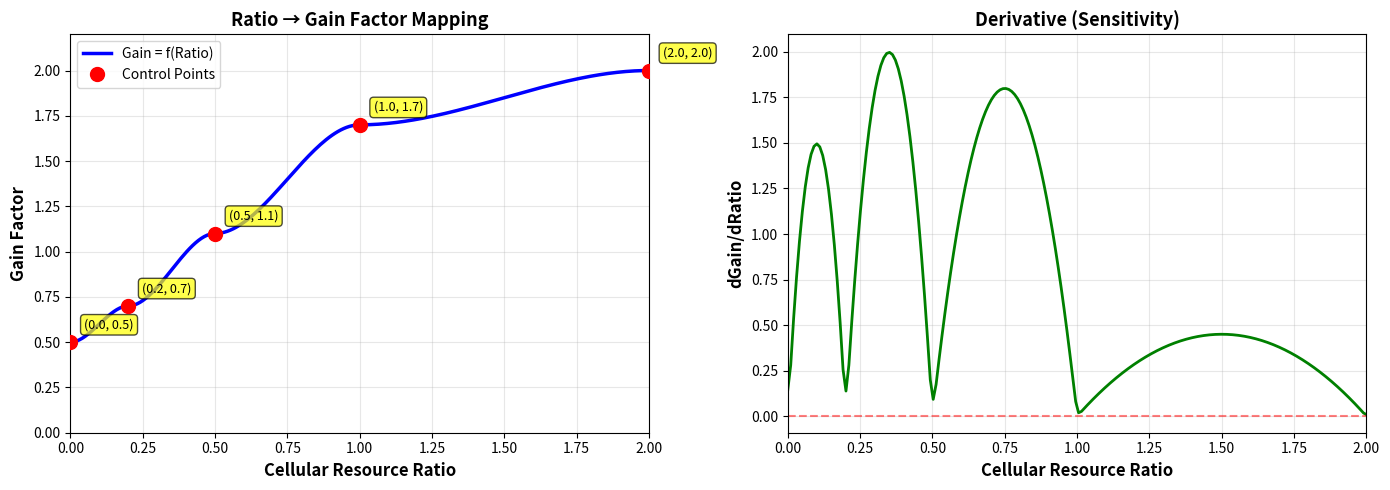

This chart was generated by the following Python code: (Note: this script raises an exception after producing the figure.)
#!/usr/bin/env python3
"""
Test the ratio -> gain mapping function to verify it matches requirements
"""
import numpy as np
import matplotlib.pyplot as plt

def get_gain_from_ratio(ratio):
    """
    Python implementation of GetGainFactorFromRatio C++ function
    """
    ratio = np.clip(ratio, 0.0, 2.0)

    def smooth_step(edge0, edge1, x):
        t = np.clip((x - edge0) / (edge1 - edge0), 0.0, 1.0)
        return t * t * (3.0 - 2.0 * t)

    if isinstance(ratio, np.ndarray):
        result = np.zeros_like(ratio, dtype=float)

        # Segment 1: [0.0, 0.2] -> gain [0.5, 0.7]
        mask1 = ratio <= 0.2
        t1 = smooth_step(0.0, 0.2, ratio[mask1])
        result[mask1] = 0.5 + (0.7 - 0.5) * t1

        # Segment 2: [0.2, 0.5] -> gain [0.7, 1.1]
        mask2 = (ratio > 0.2) & (ratio <= 0.5)
        t2 = smooth_step(0.2, 0.5, ratio[mask2])
        result[mask2] = 0.7 + (1.1 - 0.7) * t2

        # Segment 3: [0.5, 1.0] -> gain [1.1, 1.7]
        mask3 = (ratio > 0.5) & (ratio <= 1.0)
        t3 = smooth_step(0.5, 1.0, ratio[mask3])
        result[mask3] = 1.1 + (1.7 - 1.1) * t3

        # Segment 4: [1.0, 2.0] -> gain [1.7, 2.0]
        mask4 = ratio > 1.0
        t4 = smooth_step(1.0, 2.0, ratio[mask4])
        result[mask4] = 1.7 + (2.0 - 1.7) * t4

        return result
    else:
        if ratio <= 0.2:
            t = smooth_step(0.0, 0.2, ratio)
            return 0.5 + (0.7 - 0.5) * t
        elif ratio <= 0.5:
            t = smooth_step(0.2, 0.5, ratio)
            return 0.7 + (1.1 - 0.7) * t
        elif ratio <= 1.0:
            t = smooth_step(0.5, 1.0, ratio)
            return 1.1 + (1.7 - 1.1) * t
        else:
            t = smooth_step(1.0, 2.0, ratio)
            return 1.7 + (2.0 - 1.7) * t

# Test key control points
print("=== Verifying Control Points ===")
test_points = [
    (0.0, 0.5, "Start point"),
    (0.2, 0.7, "Low ratio threshold"),
    (0.5, 1.1, "Medium ratio threshold"),
    (1.0, 1.7, "High ratio threshold"),
    (2.0, 2.0, "Max point")
]

print("Ratio -> Expected Gain | Actual Gain | Error")
print("-" * 50)
all_correct = True
for ratio, expected_gain, desc in test_points:
    actual_gain = get_gain_from_ratio(ratio)
    error = abs(actual_gain - expected_gain)
    status = "✓" if error < 0.001 else "✗"
    print(f"{ratio:4.1f} -> {expected_gain:4.1f} | {actual_gain:6.3f} | {error:.4f} {status} ({desc})")
    if error >= 0.001:
        all_correct = False

if all_correct:
    print("\n✓ All control points verified successfully!")
else:
    print("\n✗ Some control points have errors!")

# Test intermediate points
print("\n=== Sample Intermediate Points ===")
print("Ratio | Gain")
print("-" * 20)
for r in [0.1, 0.15, 0.3, 0.4, 0.6, 0.8, 1.2, 1.5]:
    g = get_gain_from_ratio(r)
    print(f"{r:4.2f} | {g:5.3f}")

# Visualization
fig, axes = plt.subplots(1, 2, figsize=(14, 5))

# Plot 1: Mapping function
ax1 = axes[0]
ratios = np.linspace(0, 2, 200)
gains = get_gain_from_ratio(ratios)

ax1.plot(ratios, gains, 'b-', linewidth=2.5, label='Gain = f(Ratio)')
ax1.plot([p[0] for p in test_points], [p[1] for p in test_points],
         'ro', markersize=10, label='Control Points', zorder=5)

# Add annotations
for ratio, gain, desc in test_points:
    ax1.annotate(f'({ratio:.1f}, {gain:.1f})',
                xy=(ratio, gain),
                xytext=(10, 10),
                textcoords='offset points',
                fontsize=9,
                bbox=dict(boxstyle='round,pad=0.3', facecolor='yellow', alpha=0.7))

ax1.set_xlabel('Cellular Resource Ratio', fontsize=12, fontweight='bold')
ax1.set_ylabel('Gain Factor', fontsize=12, fontweight='bold')
ax1.set_title('Ratio → Gain Factor Mapping', fontsize=13, fontweight='bold')
ax1.grid(True, alpha=0.3)
ax1.legend(fontsize=10)
ax1.set_xlim(0, 2)
ax1.set_ylim(0, 2.2)

# Plot 2: Derivative (rate of change)
ax2 = axes[1]
derivative = np.gradient(gains, ratios)
ax2.plot(ratios, derivative, 'g-', linewidth=2)
ax2.axhline(y=0, color='r', linestyle='--', alpha=0.5)
ax2.set_xlabel('Cellular Resource Ratio', fontsize=12, fontweight='bold')
ax2.set_ylabel('dGain/dRatio', fontsize=12, fontweight='bold')
ax2.set_title('Derivative (Sensitivity)', fontsize=13, fontweight='bold')
ax2.grid(True, alpha=0.3)
ax2.set_xlim(0, 2)

plt.tight_layout()
plt.savefig('/home/wuq/webrtc-local/ratio_to_gain_function_test.png', dpi=150, bbox_inches='tight')
print("\nPlot saved: ratio_to_gain_function_test.png")

# Summary statistics
print("\n=== Function Statistics ===")
print(f"Minimum gain (at ratio=0.0): {get_gain_from_ratio(0.0):.3f}")
print(f"Maximum gain (at ratio=2.0): {get_gain_from_ratio(2.0):.3f}")
print(f"Gain range: [{get_gain_from_ratio(0.0):.3f}, {get_gain_from_ratio(2.0):.3f}]")
print(f"Average derivative: {np.mean(derivative):.3f}")
print(f"Max derivative: {np.max(derivative):.3f} (most sensitive region)")
print(f"Min derivative: {np.min(derivative):.3f}")
